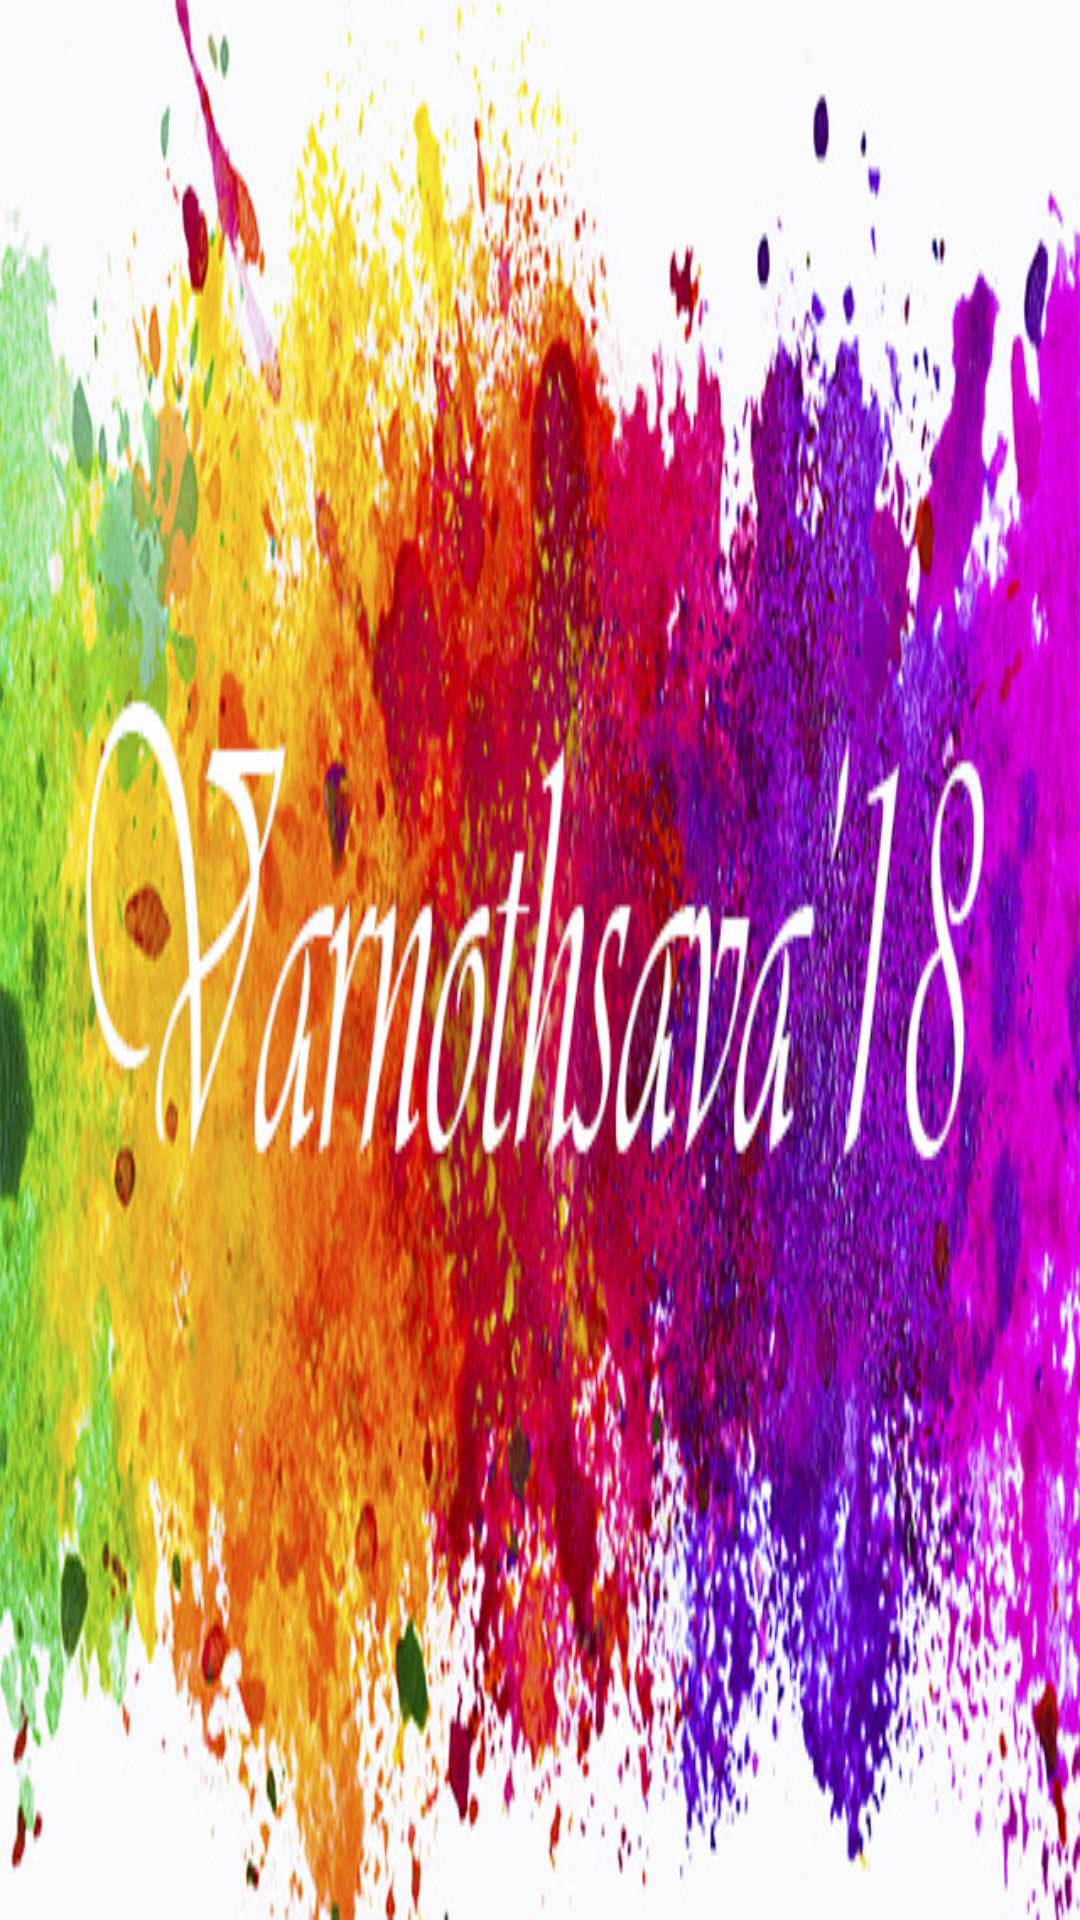

The Android layout XML behind this screen, and the referenced resources:
<!-- AndroidManifest.xml: application theme AppTheme -->
<!-- res/layout/nav_header_main.xml -->
<?xml version="1.0" encoding="utf-8"?>
<LinearLayout xmlns:android="http://schemas.android.com/apk/res/android"
    android:layout_width="match_parent"
    android:layout_height="@dimen/nav_header_height"
    android:background="@drawable/bg_varna"
    android:gravity="bottom"
    android:orientation="vertical"
    android:paddingBottom="@dimen/activity_vertical_margin"
    android:paddingLeft="@dimen/activity_horizontal_margin"
    android:paddingRight="@dimen/activity_horizontal_margin"
    android:paddingTop="@dimen/activity_vertical_margin"
    android:theme="@style/ThemeOverlay.AppCompat.Dark">


</LinearLayout>
<!-- resources referenced by this layout -->
<resources>
  <!-- drawable bg_varna (drawable) -->
  <?xml version="1.0" encoding="utf-8"?>
  <bitmap xmlns:android="http://schemas.android.com/apk/res/android"
      android:src="@drawable/a"
      android:tileMode="disabled" />
  <style name="AppTheme" parent="Theme.AppCompat.Light.DarkActionBar">
          
          <item name="colorPrimary">@color/colorPrimary</item>
          <item name="colorPrimaryDark">@color/colorPrimaryDark</item>
          <item name="colorAccent">@color/colorAccent</item>
      </style>
  <!-- drawable a: jpg bitmap (drawable, 209271 bytes) -->
  <color name="colorPrimary">#212121</color>
  <color name="colorPrimaryDark">#000000</color>
  <color name="colorAccent">#FF4081</color>
</resources>
